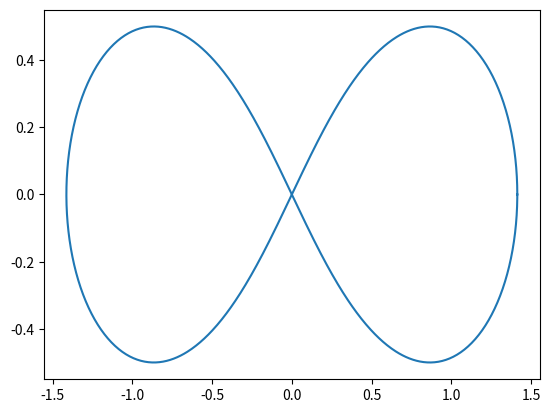

Write the Python code that produced this figure.
import numpy as np
import matplotlib.pyplot as plt

alpha = 1
t = np.linspace(0, 2*np.pi, num=1000)

x = alpha * np.sqrt(2) * np.cos(t) / (np.sin(t)**2 + 1)
y = alpha * np.sqrt(2) * np.cos(t) * np.sin(t) / (np.sin(t)**2 + 1)

plt.plot(x, y)
plt.show()